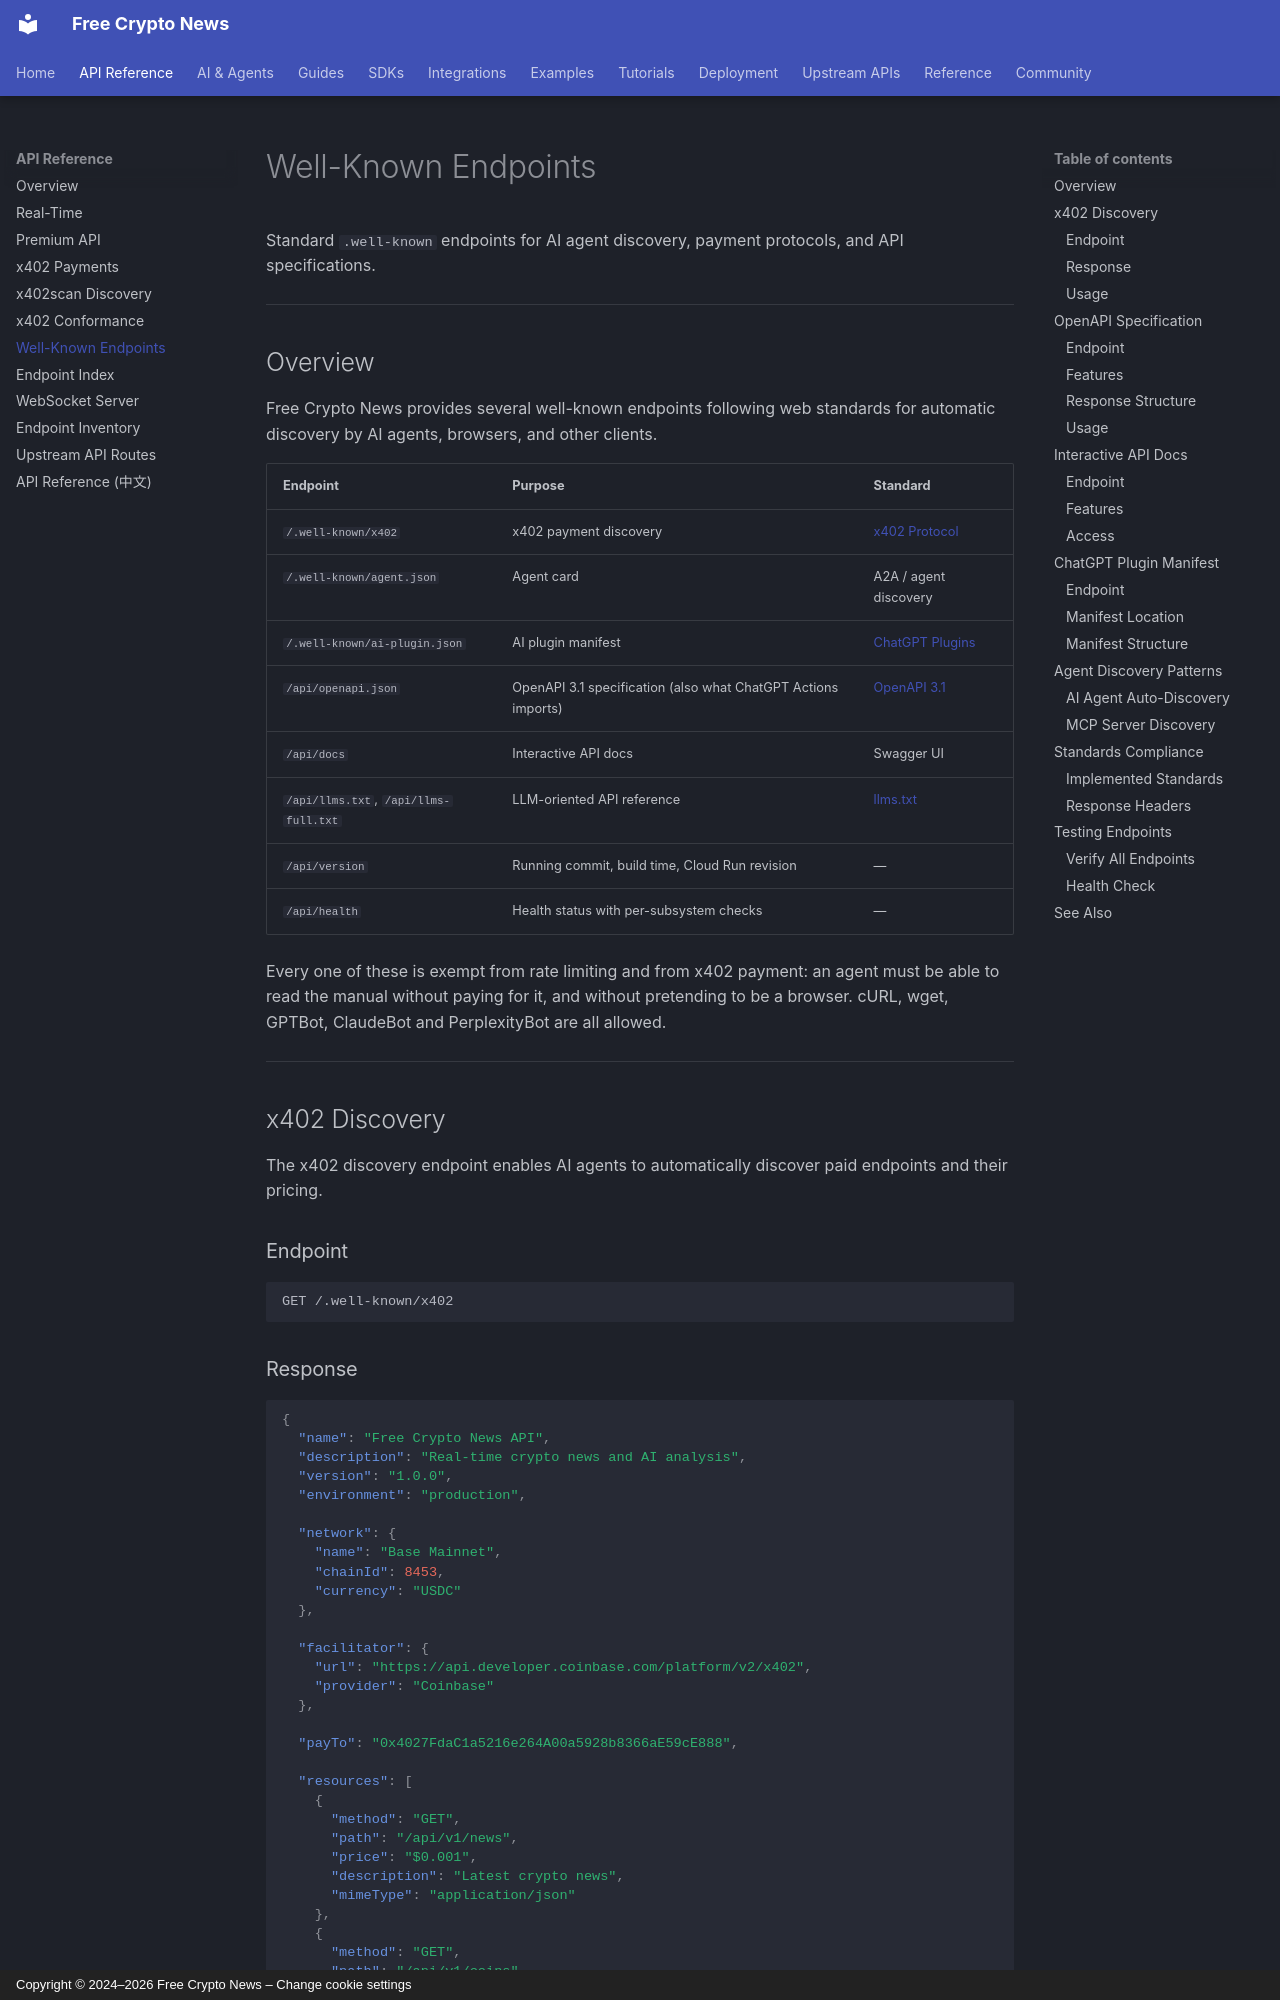

repository: nirholas/cryptocurrency.cv · page: WELL-KNOWN/index.html · generator: mkdocs · copyright: Copyright © 2024–2026 Free Crypto News – Change cookie settings

# Well-Known Endpoints

Standard `.well-known` endpoints for AI agent discovery, payment protocols, and API specifications.

---

## Overview

Free Crypto News provides several well-known endpoints following web standards for automatic discovery by AI agents, browsers, and other clients.

| Endpoint | Purpose | Standard |
|----------|---------|----------|
| `/.well-known/x402` | x402 payment discovery | [x402 Protocol](https://x402.org) |
| `/.well-known/agent.json` | Agent card | A2A / agent discovery |
| `/.well-known/ai-plugin.json` | AI plugin manifest | [ChatGPT Plugins](https://platform.openai.com/docs/plugins) |
| `/api/openapi.json` | OpenAPI 3.1 specification (also what ChatGPT Actions imports) | [OpenAPI 3.1](https://spec.openapis.org/oas/v3.1.0) |
| `/api/docs` | Interactive API docs | Swagger UI |
| `/api/llms.txt`, `/api/llms-full.txt` | LLM-oriented API reference | [llms.txt](https://llmstxt.org) |
| `/api/version` | Running commit, build time, Cloud Run revision | — |
| `/api/health` | Health status with per-subsystem checks | — |

Every one of these is exempt from rate limiting and from x402 payment: an agent
must be able to read the manual without paying for it, and without pretending to
be a browser. cURL, wget, GPTBot, ClaudeBot and PerplexityBot are all allowed.

---

## x402 Discovery

The x402 discovery endpoint enables AI agents to automatically discover paid endpoints and their pricing.

### Endpoint

```
GET /.well-known/x402
```
